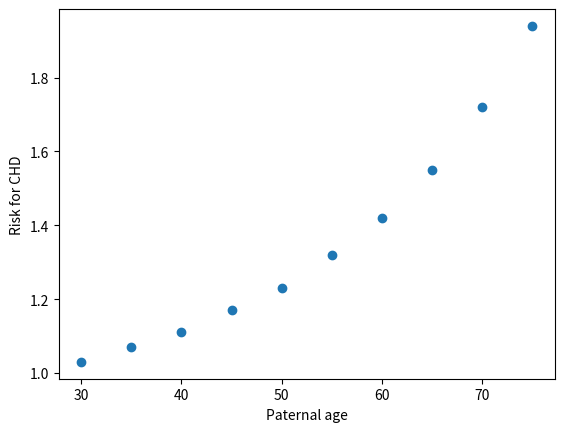

Python code for this plot:
# import matplotlib
# merge two lists into one dictionary
# print the dictionary
# draw a scatter plot

import matplotlib.pyplot as plt

paternal_age = [30, 35, 40, 45, 50, 55, 60, 65, 70, 75]
chd = [1.03, 1.07, 1.11, 1.17, 1.23, 1.32, 1.42, 1.55, 1.72, 1.94]
d = dict(zip(paternal_age, chd))
# I don't really understand what is the data structure of zip file
print(d)

x = paternal_age
y = chd
plt.scatter(x, y)
plt.xlabel('Paternal age')
plt.ylabel('Risk for CHD')
# extra labels to make it clear
plt.show()

print('The risk of CHD in the offspring of a father of 45 age is', d[45])
